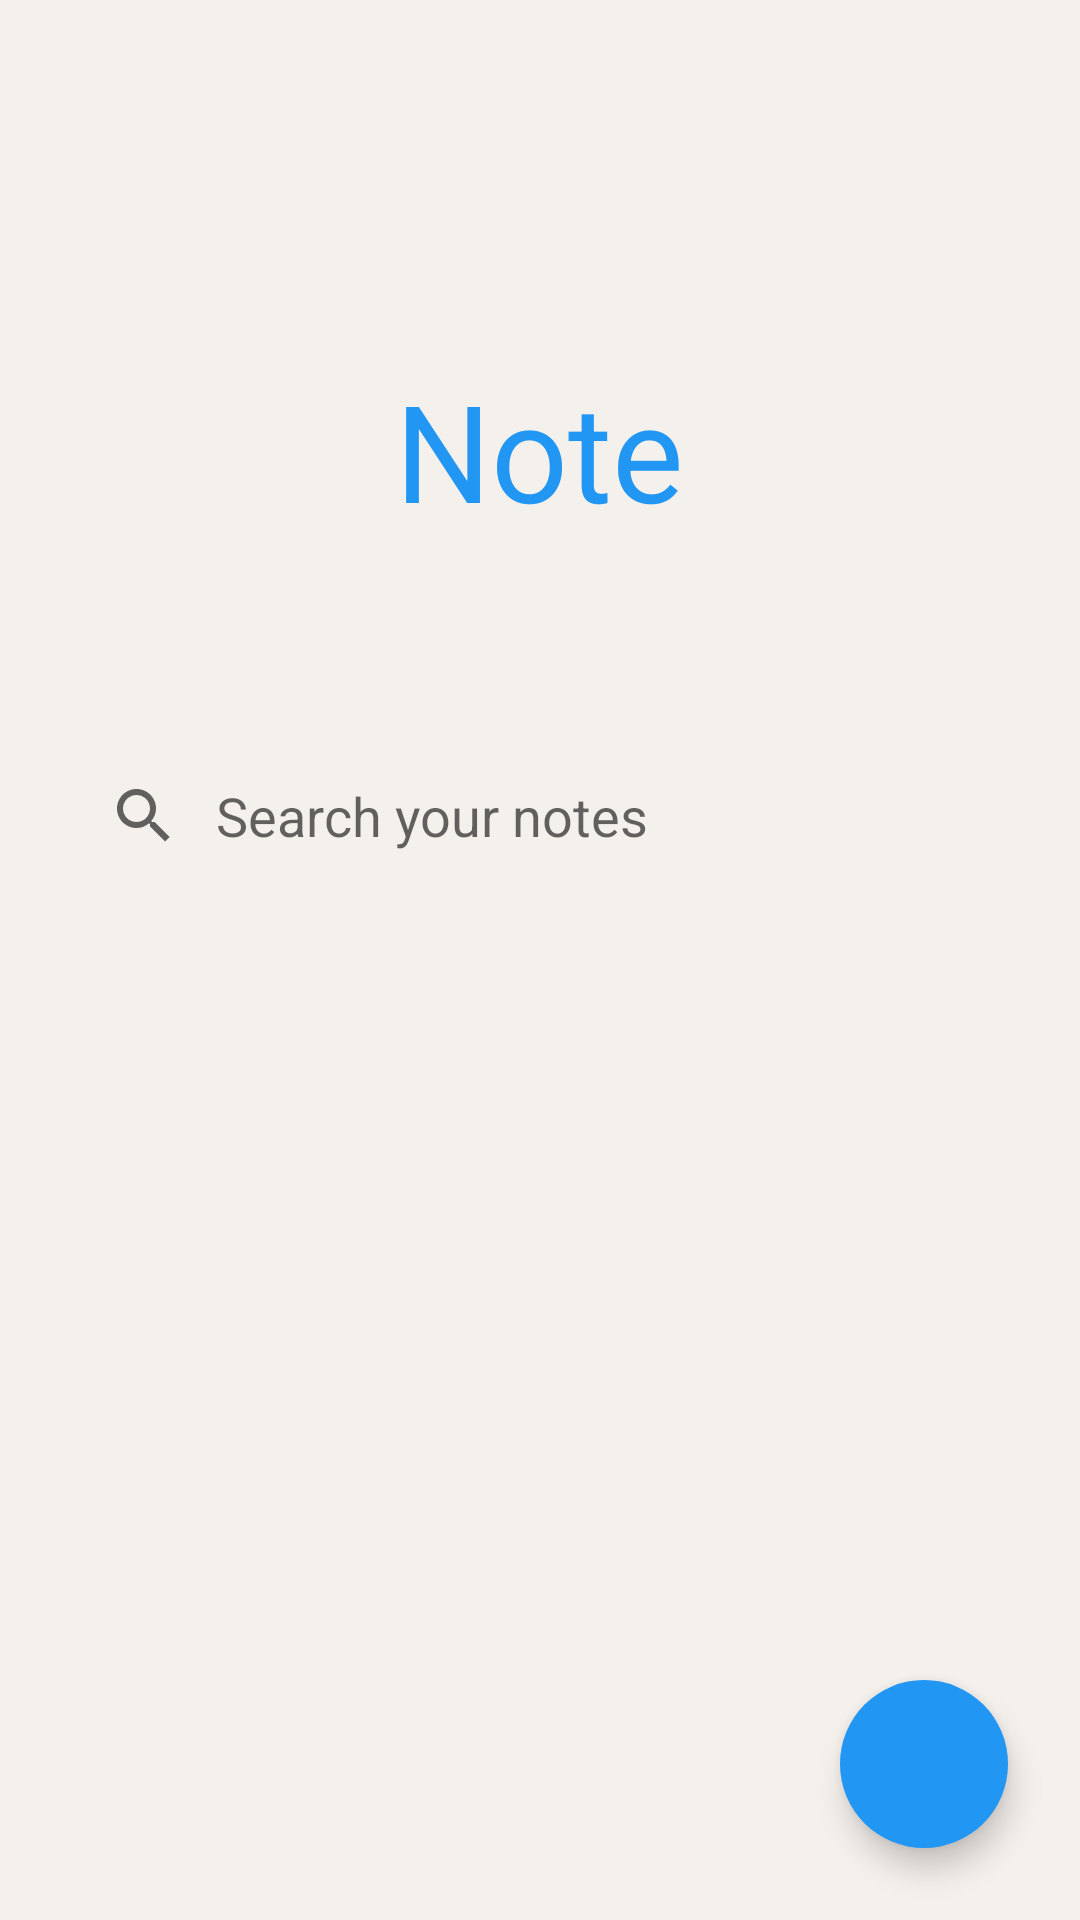

This screen was rendered from an Android layout file. Write that file and the resources it references.
<!-- AndroidManifest.xml: activity theme Theme.Note.NoActionBar -->
<!-- res/layout/activity_home.xml -->
<layout
    xmlns:android="http://schemas.android.com/apk/res/android"
    xmlns:app="http://schemas.android.com/apk/res-auto"
    xmlns:tools="http://schemas.android.com/tools">
    <LinearLayout
        android:layout_width="match_parent"
        android:layout_height="match_parent"
        android:id="@+id/layoutContainer"
        android:orientation="vertical">
<androidx.coordinatorlayout.widget.CoordinatorLayout
    android:layout_width="match_parent"
    android:layout_height="match_parent"
    android:id="@+id/layoutMain"
    android:background="@color/bg_light"
    android:fitsSystemWindows="true"
    tools:context=".HomeActivity">

    <com.google.android.material.appbar.AppBarLayout
        android:id="@+id/app_bar"
        app:elevation="0dp"
        android:background="@color/bg_light"
        android:layout_width="match_parent"
        android:layout_height="@dimen/app_bar_height"
        android:fitsSystemWindows="true">
        <com.google.android.material.appbar.CollapsingToolbarLayout
            android:id="@+id/toolbar_layout"
            android:layout_width="match_parent"
            android:layout_height="match_parent"
            android:scrollbarStyle="insideOverlay"
            android:fitsSystemWindows="true"
            app:layout_scrollFlags="scroll|exitUntilCollapsed"
            app:toolbarId="@+id/toolbar">
            <TextView
                android:id="@+id/tvTopName"
                android:layout_width="wrap_content"
                android:layout_height="wrap_content"
                android:textSize="@dimen/heading_text"
                android:layout_gravity="center"
                android:textColor="@color/bg_secondary"
                app:layout_collapseMode="parallax"
                android:text="@string/note" />
            <androidx.appcompat.widget.Toolbar
                android:id="@+id/toolbar"
                android:background="@color/bg_light"
                android:layout_width="match_parent"
                android:layout_gravity="bottom"
                android:layout_height="?attr/actionBarSize"
                app:layout_collapseMode="pin">
                <TextView
                    android:id="@+id/tvName"
                    android:visibility="gone"
                    android:layout_marginEnd="16dp"
                    android:layout_width="wrap_content"
                    android:layout_height="wrap_content"
                    android:textColor="@color/bg_secondary"
                    android:textSize="@dimen/title_text"
                    android:layout_gravity="start" />
                <SearchView
                    android:background="@drawable/shape_layout"
                    android:backgroundTint="@color/white"
                    android:queryHint="Search your notes"
                    android:id="@+id/search_view"
                    android:layout_marginEnd="16dp"
                    android:iconifiedByDefault="false"
                    android:queryBackground="@android:color/transparent"
                    android:layout_width="match_parent"
                    android:layout_height="wrap_content"
                    android:icon="@drawable/search"
                    android:title="@string/action_search"
                    android:layout_gravity="start"/>

            </androidx.appcompat.widget.Toolbar>

        </com.google.android.material.appbar.CollapsingToolbarLayout>
    </com.google.android.material.appbar.AppBarLayout>

    <include layout="@layout/content_scrolling" />


    <com.google.android.material.floatingactionbutton.FloatingActionButton
        android:backgroundTint="@color/bg_secondary"
        android:layout_width="wrap_content"
        android:layout_height="wrap_content"
        android:id="@+id/btnAddNote"
        app:borderWidth="0dp"
        android:layout_margin="@dimen/margin_Medium"
        android:src="@drawable/add_note"
        android:layout_gravity="bottom|end"
        android:contentDescription="@string/add_note" />

</androidx.coordinatorlayout.widget.CoordinatorLayout></LinearLayout></layout>
<!-- res/layout/content_scrolling.xml (included above) -->
<?xml version="1.0" encoding="utf-8"?>
<androidx.core.widget.NestedScrollView
    xmlns:android="http://schemas.android.com/apk/res/android"
    xmlns:app="http://schemas.android.com/apk/res-auto"
    xmlns:tools="http://schemas.android.com/tools"
    android:layout_width="match_parent"
    android:background="@drawable/shape_layout"
    android:id="@+id/GridLayout"
    android:layout_height="match_parent"
    app:layout_behavior="@string/appbar_scrolling_view_behavior"
    tools:context=".HomeActivity"
    tools:showIn="@layout/activity_home">
</androidx.core.widget.NestedScrollView>
<!-- resources referenced by this layout -->
<resources>
  <color name="bg_light">#f4f0ec</color>
  <color name="bg_secondary">#2196F3</color>
  <color name="white">#FFFFFFFF</color>
  <dimen name="app_bar_height">300dp</dimen>
  <dimen name="heading_text">45sp</dimen>
  <dimen name="margin_Medium">24sp</dimen>
  <dimen name="title_text">24sp</dimen>
  <string name="action_search">Search</string>
  <string name="add_note">Add Note</string>
  <string name="note">Note</string>
  <style name="Theme.Note.NoActionBar">
          <item name="windowActionBar">false</item>
          <item name="windowNoTitle">true</item>
      </style>
</resources>
